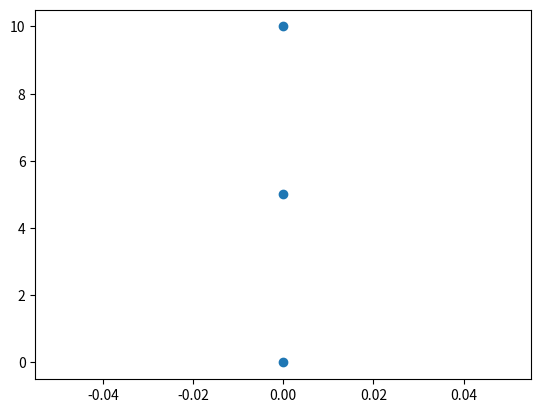

The script that saved this image:
import numpy as np 
import matplotlib.pyplot as plt
from matplotlib.collections import LineCollection


n_p, n_s = 3, 2
## PARTICLES 
pos = np.zeros(n_p*2).reshape(n_p, 2)
acc = np.zeros(n_p*2).reshape(n_p, 2)
p_pos = np.zeros(n_p*2).reshape(n_p, 2)
vel = np.zeros(n_p*2).reshape(n_p, 2)
mass = np.zeros(n_p) + 1

## SPRINGS
springs = np.array(np.zeros(n_s*2).reshape(n_s, 2), int)
d = np.zeros(n_s)
k = np.zeros(n_s)
damp = np.zeros(n_s)


G = np.array([0, -9.81], float)
DT = 1
T = 0

def get_data():
    print("pos: \n", pos)
    print("acc: \n", acc)
    print("springs: \n", springs)

def verlet():
    global pos, p_pos, vel, T
    n_pos = pos * 2 - p_pos + acc * DT * DT
    p_pos, pos = pos, n_pos
    vel = (pos - p_pos) / DT
    T = T + DT

def constraints():
    global acc
    acc = acc * 0 + G
    for i in range(n_s):
        # diff represents the vector difference between p1 and p2
        diff = (pos[springs[i, 0]] - pos[springs[i, 1]])
        # dist_a = the actual distance of diff
        dist_a = np.linalg.norm(diff)
        # f = -k * delta distatance * normalized direction: 2d np.array
        f = -k[i] * (dist_a - d[i]) * (diff) / dist_a
        # apply the force
        acc[springs[i, 0]] +=  f / mass[springs[i, 0]]
        acc[springs[i, 1]] += -f / mass[springs[i, 0]]


pos[...,1] = [0, 5, 10]
p_pos[...,1] = [0, 5, 10]
springs[...,1] = [1,2]
d[...] = [5, 15]
k[...] = 10

get_data()

for i in range(1):
    verlet()

plt.scatter(pos.T[0], pos.T[1])
plt.show()
















